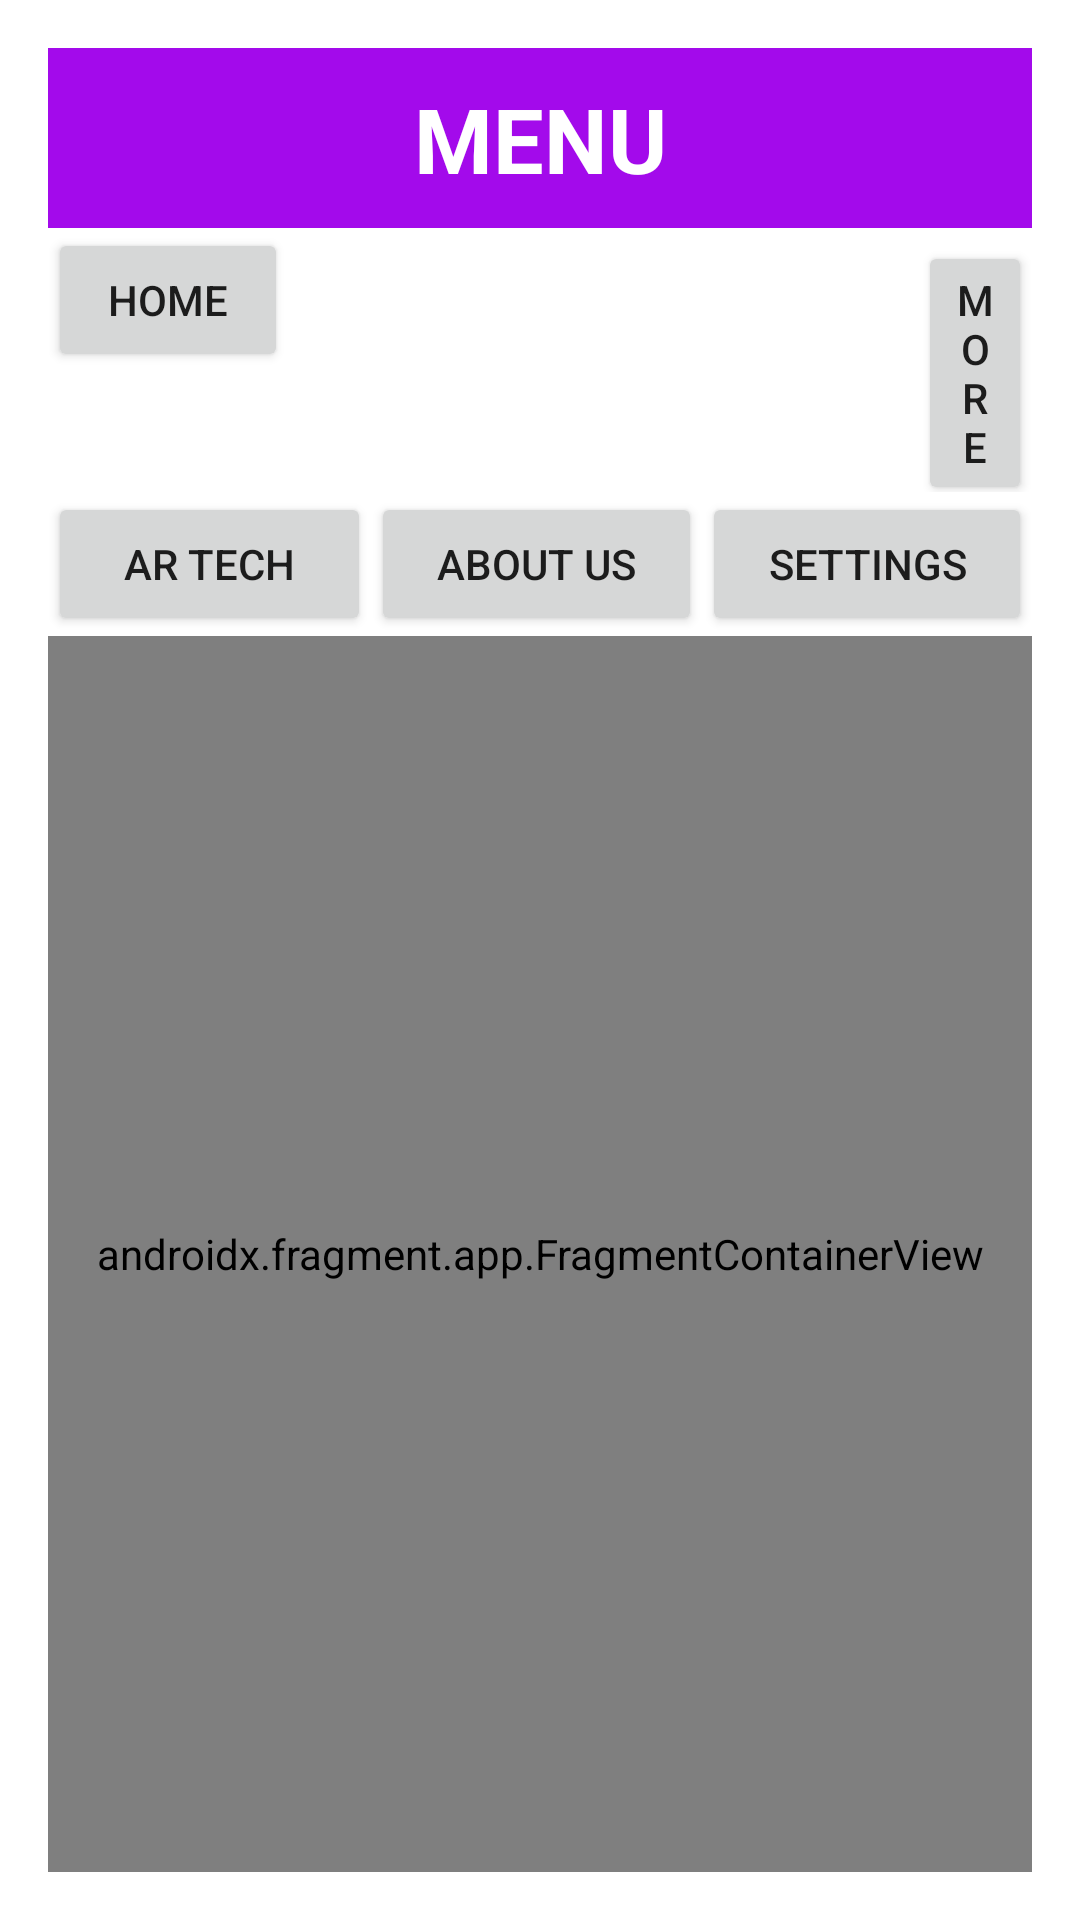

Layout XML and referenced resources for this Android screen:
<!-- AndroidManifest.xml: application theme Theme.MajorProjectRemake -->
<!-- res/layout/activity_menu_main.xml -->
<?xml version="1.0" encoding="utf-8"?>
<LinearLayout xmlns:android="http://schemas.android.com/apk/res/android"
    xmlns:tools="http://schemas.android.com/tools"
    android:layout_width="match_parent"
    android:layout_height="match_parent"
    android:orientation="vertical"
    android:padding="16dp"
    tools:context=".menu_main">

    <TextView
        android:id="@+id/textView4"
        android:layout_width="match_parent"
        android:layout_height="60dp"
        android:background="#A30AEB"
        android:paddingTop="10dp"
        android:text="@string/menu1"
        android:textAlignment="center"
        android:textColor="#FFFFFF"
        android:textSize="30sp"
        android:textStyle="bold" />

    <LinearLayout
        android:layout_width="wrap_content"
        android:layout_height="wrap_content"
        android:orientation="horizontal">

        <Button
            android:id="@+id/homebtn2"
            android:layout_width="80dp"
            android:layout_height="wrap_content"
            android:text="HOME"
        tools:ignore="ButtonStyle,HardcodedText" />

        <Button
            android:id="@+id/more"
            android:layout_width="0dp"
            android:layout_height="wrap_content"
            android:layout_marginStart="210dp"
            android:layout_weight="1"
            android:text="More"
            tools:ignore="ButtonStyle,HardcodedText" />
    </LinearLayout>

    <LinearLayout
        android:layout_width="match_parent"
        android:layout_height="wrap_content"
        android:orientation="horizontal">

        <Button
            android:id="@+id/arbtn"
            android:layout_width="wrap_content"
            android:layout_height="wrap_content"
            android:layout_weight="1"
            android:text="AR Tech"
            tools:ignore="ButtonStyle,HardcodedText" />

        <Button
            android:id="@+id/aboutbtn"
            android:layout_width="wrap_content"
            android:layout_height="wrap_content"
            android:layout_weight="1"
            android:text="About Us"
            tools:ignore="ButtonStyle,HardcodedText" />

        <Button
            android:id="@+id/setbtn"
            android:layout_width="wrap_content"
            android:layout_height="wrap_content"
            android:layout_weight="1"
            android:text="SETTINGS"
            tools:ignore="ButtonStyle,HardcodedText" />

    </LinearLayout>

    <LinearLayout
        android:layout_width="match_parent"
        android:layout_height="match_parent"
        android:orientation="vertical">

        <androidx.fragment.app.FragmentContainerView
            android:id="@+id/fragmentContainerView2"
            android:name="io.majorproject.remake.ARFragment"
            android:layout_width="match_parent"
            android:layout_height="match_parent" />
    </LinearLayout>

</LinearLayout>
<!-- resources referenced by this layout -->
<resources>
  <string name="menu1">MENU</string>
  <style name="Theme.MajorProjectRemake" parent="Theme.MaterialComponents.DayNight.DarkActionBar">
          
          <item name="colorPrimary">@color/purple_500</item>
          <item name="colorPrimaryVariant">@color/purple_700</item>
          <item name="colorOnPrimary">@color/white</item>
          
          <item name="colorSecondary">@color/teal_200</item>
          <item name="colorSecondaryVariant">@color/teal_700</item>
          <item name="colorOnSecondary">@color/black</item>
          
          <item name="android:statusBarColor">?attr/colorPrimaryVariant</item>
          
      </style>
  <!-- not gathered from this repository: default colours our renderer supplied (Android Studio template values) -->
  <color name="purple_500">#FF6200EE</color>
  <color name="purple_700">#FF3700B3</color>
  <color name="teal_200">#FF03DAC5</color>
  <color name="teal_700">#FF018786</color>
  <color name="black">#FF000000</color>
  <color name="white">#FFFFFFFF</color>
</resources>
